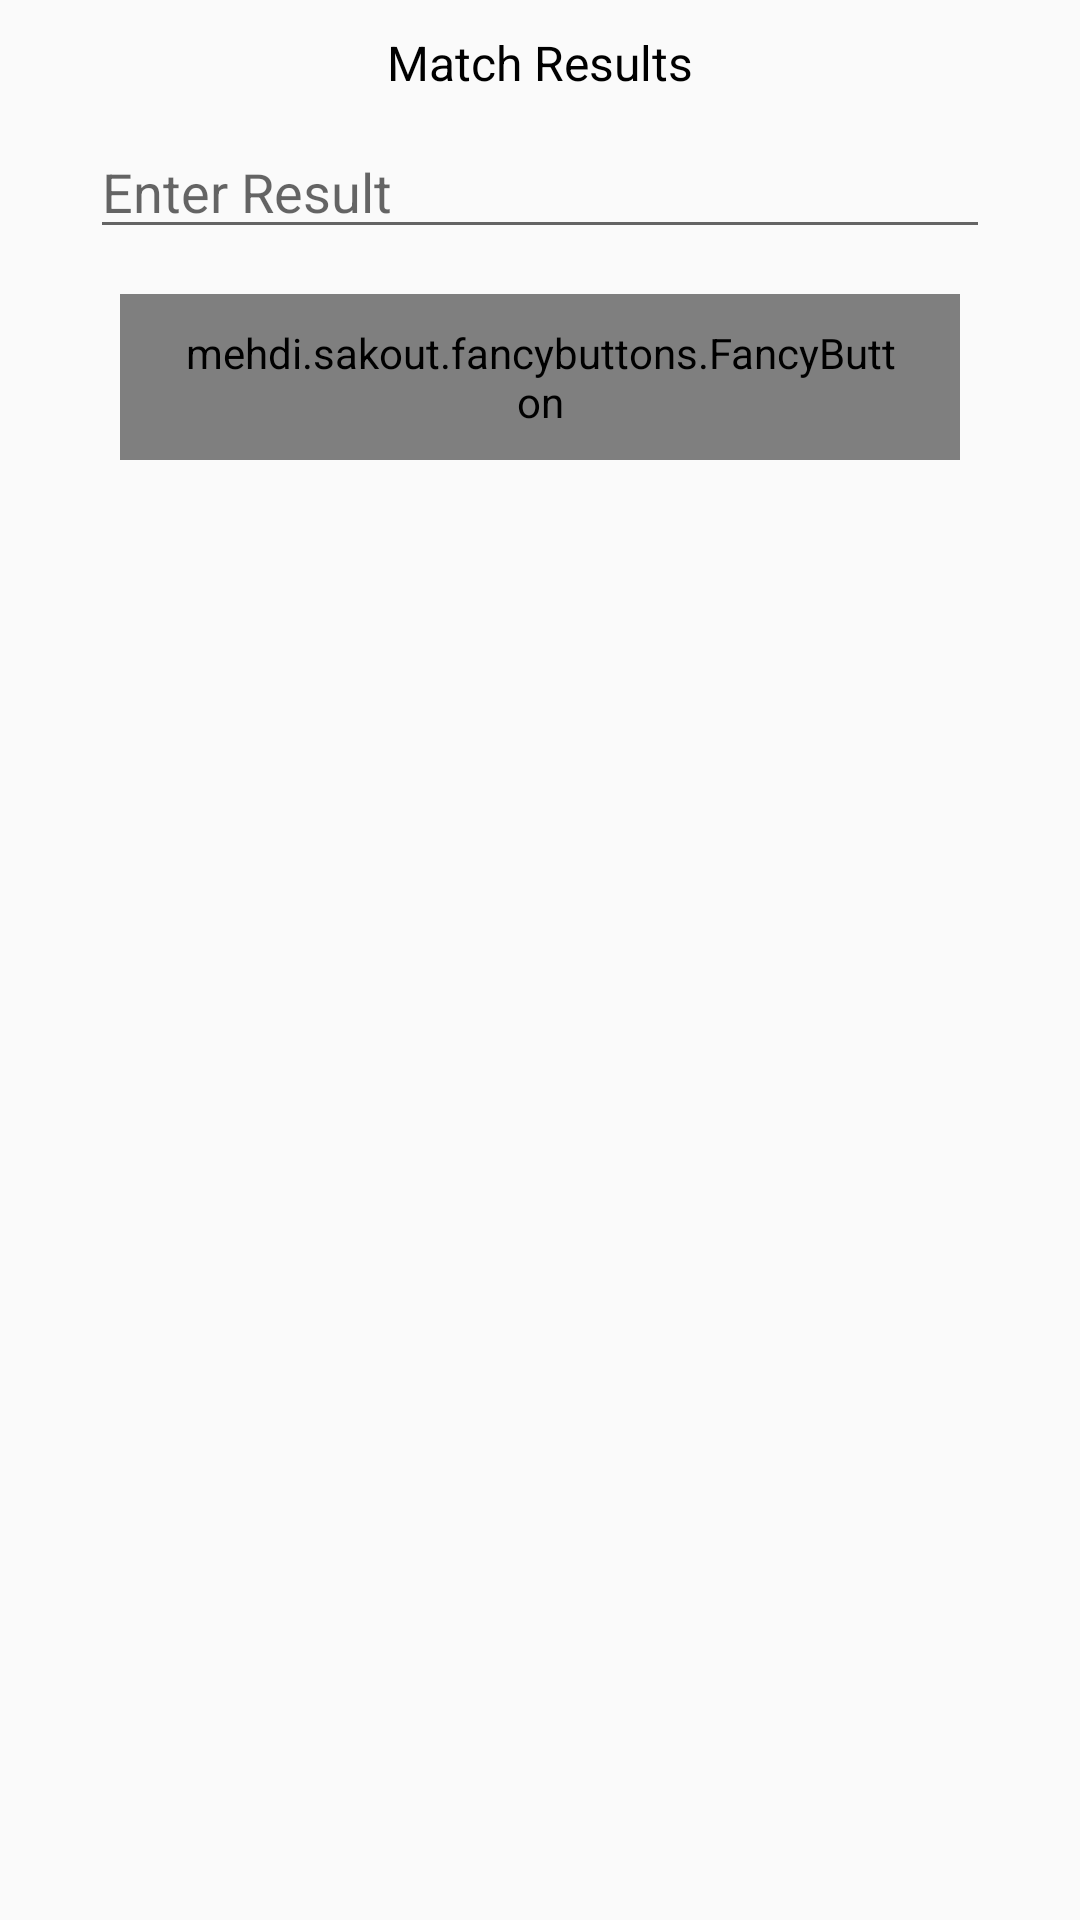

Reconstruct the res/layout file that produces this screen, plus the resources it refers to.
<!-- AndroidManifest.xml: application theme AppTheme -->
<!-- res/layout/addstatus.xml -->
<?xml version="1.0" encoding="utf-8"?>
<LinearLayout xmlns:android="http://schemas.android.com/apk/res/android"
    android:layout_width="match_parent"
    android:orientation="vertical"
    xmlns:fancy="http://schemas.android.com/apk/res-auto"
    android:layout_height="match_parent">


    <TextView
        android:layout_width="match_parent"
        android:layout_marginTop="10dp"
        android:text="Match Results"
        android:textAlignment="center"
        android:textSize="16sp"
        android:textColor="#000"
        android:layout_height="wrap_content" />
    <EditText
        android:layout_width="300dp"
        android:layout_marginTop="10dp"
        android:hint="Enter Result"
        android:id="@+id/edtResult"
        android:layout_gravity="center_horizontal"
        android:layout_height="wrap_content" />

    <mehdi.sakout.fancybuttons.FancyButton
        android:id="@+id/btnSubmitResult"
        android:paddingBottom="10dp"
        android:paddingLeft="20dp"
        android:paddingRight="20dp"
        android:paddingTop="10dp"
        android:layout_marginTop="15dp"
        fancy:fb_defaultColor="@color/colorPrimary"
        android:layout_marginLeft="40dp"
        android:layout_marginRight="40dp"
        fancy:fb_text="Submit Result"
        fancy:fb_textColor="#FFFFFF"
        fancy:fb_textSize="20sp"
        android:layout_marginBottom="10dp"
        android:layout_width="match_parent"
        android:layout_height="wrap_content"
        fancy:fb_radius="30dp"/>

</LinearLayout>
<!-- resources referenced by this layout -->
<resources>
  <color name="colorPrimary">#008577</color>
  <style name="AppTheme" parent="Theme.AppCompat.Light.DarkActionBar">
          
          <item name="actionBarStyle">@style/MyActionBar</item>
          <item name="colorAccent">@color/colorAccent</item>
      </style>
  <style name="MyActionBar" parent="@style/Widget.AppCompat.Light.ActionBar.Solid.Inverse">
          <item name="android:background">@drawable/red</item>
          
          <item name="background">@drawable/red</item>
      </style>
  <color name="colorAccent">#D81B60</color>
  <!-- drawable red (drawable) -->
  <?xml version="1.0" encoding="utf-8"?>
  <shape android:shape="rectangle"
      xmlns:android="http://schemas.android.com/apk/res/android" >
      <gradient android:angle="270"
          android:startColor="#ec3f3a"
          android:type="linear"
          android:endColor="#fff"/>
  </shape>
</resources>
